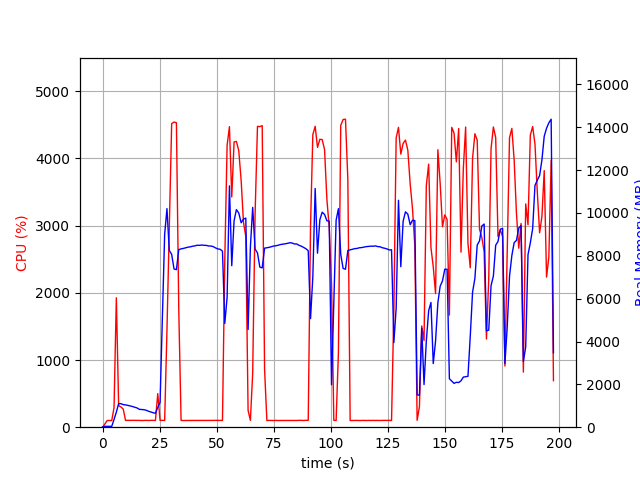

The file beside this chart, header and first rows:
elapsed_time, nproc, cpu, mem_real, mem_virtual
3.552436828613281e-05, 1, 0.0, 10.84, 3192
1.007, 1, 46.7, 39.85, 612.2
2.014, 1, 99.2, 39.85, 612.2
3.022, 1, 100.2, 39.85, 612.2
4.029, 1, 99.3, 39.85, 612.2
5.036, 1, 290.8, 360.2, 4292
6.047, 1, 1926, 703.9, 4721
7.055, 1, 319.4, 1100, 5101
8.064, 1, 300.6, 1098, 5101
9.071, 1, 269.9, 1054, 5141
10.08, 1, 101.2, 1040, 5141
11.09, 1, 102.3, 1019, 5141
12.09, 1, 101.2, 991.6, 5141
13.1, 1, 102.3, 965.6, 5141
14.11, 1, 101.2, 929.9, 5141
15.12, 1, 101.3, 898.2, 5141
16.12, 1, 101.3, 833.8, 5141
17.13, 1, 99.3, 824.4, 5141
18.14, 1, 101.0, 817.6, 5237
19.15, 1, 102.0, 789.4, 5237
20.16, 1, 100.0, 743.6, 5237
21.17, 1, 102.0, 707.3, 5237
22.18, 1, 101.0, 675.7, 5237
23.19, 1, 101.0, 649.6, 5237
24.2, 1, 499.8, 920.4, 7251
25.21, 1, 101.0, 1158, 7251
26.22, 1, 102.1, 5138, 36413
27.23, 1, 101.0, 9010, 36413
28.24, 1, 1447, 10203, 36413
29.25, 1, 2930, 8256, 36413
30.3, 1, 4518, 8066, 36413
31.34, 1, 4542, 7385, 36413
32.38, 1, 4531, 7355, 36413
33.42, 1, 1739, 8292, 37105
34.42, 1, 101.2, 8324, 37105
35.43, 1, 99.3, 8346, 37105
36.44, 1, 100.3, 8374, 37105
37.45, 1, 100.3, 8404, 37105
38.45, 1, 100.3, 8419, 37105
39.46, 1, 100.3, 8449, 37105
40.47, 1, 101.3, 8464, 37105
41.47, 1, 99.3, 8495, 37105
42.48, 1, 101.2, 8489, 37105
43.49, 1, 100.3, 8503, 37105
44.5, 1, 101.2, 8491, 37105
45.5, 1, 101.3, 8486, 37105
46.51, 1, 101.3, 8458, 37105
47.52, 1, 100.0, 8458, 37105
48.53, 1, 101.1, 8428, 37105
49.54, 1, 102.1, 8368, 37105
50.55, 1, 101.0, 8321, 37105
51.56, 1, 100.9, 8306, 37105
52.57, 1, 100.9, 8217, 37105
53.58, 1, 2489, 4840, 37105
54.6, 1, 4193, 6062, 37696
55.62, 1, 4473, 11265, 38314
56.64, 1, 3426, 7540, 38338
57.66, 1, 4246, 9636, 38338
58.67, 1, 4252, 10158, 38338
59.71, 1, 4116, 9997, 38386
... 136 more rows
